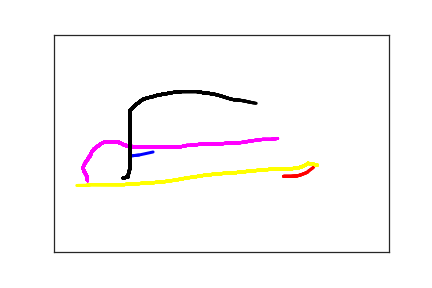

Data behind this chart, as committed beside it:
1.150000000000000000e+02, 2.790000000000000000e+02, 0.000000000000000000e+00, 1.000000000000000000e+00
1.270000000000000000e+02, 2.770000000000000000e+02, 1.800000000000000000e+01, 1.000000000000000000e+00
1.480000000000000000e+02, 2.700000000000000000e+02, 3.200000000000000000e+01, 1.000000000000000000e+00
1.540000000000000000e+02, 2.660000000000000000e+02, 6.000000000000000000e+01, 1.000000000000000000e+00
3.430000000000000000e+02, 3.260000000000000000e+02, 0.000000000000000000e+00, 2.000000000000000000e+00
3.540000000000000000e+02, 3.260000000000000000e+02, 1.800000000000000000e+01, 2.000000000000000000e+00
3.630000000000000000e+02, 3.250000000000000000e+02, 3.200000000000000000e+01, 2.000000000000000000e+00
3.680000000000000000e+02, 3.230000000000000000e+02, 4.500000000000000000e+01, 2.000000000000000000e+00
3.780000000000000000e+02, 3.170000000000000000e+02, 6.000000000000000000e+01, 2.000000000000000000e+00
3.800000000000000000e+02, 3.140000000000000000e+02, 7.600000000000000000e+01, 2.000000000000000000e+00
3.870000000000000000e+02, 3.060000000000000000e+02, 9.500000000000000000e+01, 2.000000000000000000e+00
3.880000000000000000e+02, 3.040000000000000000e+02, 1.080000000000000000e+02, 2.000000000000000000e+00
3.900000000000000000e+02, 3.030000000000000000e+02, 1.390000000000000000e+02, 2.000000000000000000e+00
1.640000000000000000e+02, 2.430000000000000000e+02, 2.360000000000000000e+02, 3.000000000000000000e+00
3.930000000000000000e+02, 3.000000000000000000e+02, 2.110000000000000000e+02, 4.000000000000000000e+00
3.790000000000000000e+02, 2.960000000000000000e+02, 2.940000000000000000e+02, 4.000000000000000000e+00
3.770000000000000000e+02, 2.990000000000000000e+02, 3.100000000000000000e+02, 4.000000000000000000e+00
3.700000000000000000e+02, 3.040000000000000000e+02, 3.470000000000000000e+02, 4.000000000000000000e+00
3.660000000000000000e+02, 3.060000000000000000e+02, 3.620000000000000000e+02, 4.000000000000000000e+00
3.620000000000000000e+02, 3.070000000000000000e+02, 3.790000000000000000e+02, 4.000000000000000000e+00
3.570000000000000000e+02, 3.080000000000000000e+02, 3.980000000000000000e+02, 4.000000000000000000e+00
3.510000000000000000e+02, 3.090000000000000000e+02, 4.100000000000000000e+02, 4.000000000000000000e+00
3.440000000000000000e+02, 3.090000000000000000e+02, 4.300000000000000000e+02, 4.000000000000000000e+00
3.370000000000000000e+02, 3.090000000000000000e+02, 4.450000000000000000e+02, 4.000000000000000000e+00
3.300000000000000000e+02, 3.090000000000000000e+02, 4.620000000000000000e+02, 4.000000000000000000e+00
3.220000000000000000e+02, 3.100000000000000000e+02, 4.790000000000000000e+02, 4.000000000000000000e+00
3.150000000000000000e+02, 3.110000000000000000e+02, 4.960000000000000000e+02, 4.000000000000000000e+00
3.070000000000000000e+02, 3.120000000000000000e+02, 5.120000000000000000e+02, 4.000000000000000000e+00
2.990000000000000000e+02, 3.130000000000000000e+02, 5.290000000000000000e+02, 4.000000000000000000e+00
2.900000000000000000e+02, 3.140000000000000000e+02, 5.450000000000000000e+02, 4.000000000000000000e+00
2.830000000000000000e+02, 3.160000000000000000e+02, 5.620000000000000000e+02, 4.000000000000000000e+00
2.740000000000000000e+02, 3.170000000000000000e+02, 5.780000000000000000e+02, 4.000000000000000000e+00
2.650000000000000000e+02, 3.190000000000000000e+02, 5.940000000000000000e+02, 4.000000000000000000e+00
2.560000000000000000e+02, 3.190000000000000000e+02, 6.110000000000000000e+02, 4.000000000000000000e+00
2.470000000000000000e+02, 3.200000000000000000e+02, 6.270000000000000000e+02, 4.000000000000000000e+00
2.390000000000000000e+02, 3.210000000000000000e+02, 6.440000000000000000e+02, 4.000000000000000000e+00
2.300000000000000000e+02, 3.230000000000000000e+02, 6.600000000000000000e+02, 4.000000000000000000e+00
2.230000000000000000e+02, 3.240000000000000000e+02, 6.770000000000000000e+02, 4.000000000000000000e+00
2.150000000000000000e+02, 3.260000000000000000e+02, 6.940000000000000000e+02, 4.000000000000000000e+00
2.080000000000000000e+02, 3.280000000000000000e+02, 7.100000000000000000e+02, 4.000000000000000000e+00
2.010000000000000000e+02, 3.290000000000000000e+02, 7.270000000000000000e+02, 4.000000000000000000e+00
1.940000000000000000e+02, 3.310000000000000000e+02, 7.440000000000000000e+02, 4.000000000000000000e+00
1.870000000000000000e+02, 3.330000000000000000e+02, 7.600000000000000000e+02, 4.000000000000000000e+00
1.810000000000000000e+02, 3.350000000000000000e+02, 7.770000000000000000e+02, 4.000000000000000000e+00
1.740000000000000000e+02, 3.360000000000000000e+02, 7.940000000000000000e+02, 4.000000000000000000e+00
1.660000000000000000e+02, 3.380000000000000000e+02, 8.100000000000000000e+02, 4.000000000000000000e+00
1.590000000000000000e+02, 3.390000000000000000e+02, 8.270000000000000000e+02, 4.000000000000000000e+00
1.520000000000000000e+02, 3.400000000000000000e+02, 8.430000000000000000e+02, 4.000000000000000000e+00
1.450000000000000000e+02, 3.410000000000000000e+02, 8.600000000000000000e+02, 4.000000000000000000e+00
1.380000000000000000e+02, 3.410000000000000000e+02, 8.770000000000000000e+02, 4.000000000000000000e+00
1.320000000000000000e+02, 3.420000000000000000e+02, 8.950000000000000000e+02, 4.000000000000000000e+00
1.250000000000000000e+02, 3.430000000000000000e+02, 9.100000000000000000e+02, 4.000000000000000000e+00
1.180000000000000000e+02, 3.430000000000000000e+02, 9.270000000000000000e+02, 4.000000000000000000e+00
1.110000000000000000e+02, 3.440000000000000000e+02, 9.440000000000000000e+02, 4.000000000000000000e+00
1.050000000000000000e+02, 3.450000000000000000e+02, 9.610000000000000000e+02, 4.000000000000000000e+00
9.900000000000000000e+01, 3.450000000000000000e+02, 9.770000000000000000e+02, 4.000000000000000000e+00
9.200000000000000000e+01, 3.450000000000000000e+02, 9.960000000000000000e+02, 4.000000000000000000e+00
8.600000000000000000e+01, 3.450000000000000000e+02, 1.012000000000000000e+03, 4.000000000000000000e+00
8.000000000000000000e+01, 3.450000000000000000e+02, 1.030000000000000000e+03, 4.000000000000000000e+00
7.400000000000000000e+01, 3.450000000000000000e+02, 1.045000000000000000e+03, 4.000000000000000000e+00
6.900000000000000000e+01, 3.450000000000000000e+02, 1.063000000000000000e+03, 4.000000000000000000e+00
... 201 more rows
